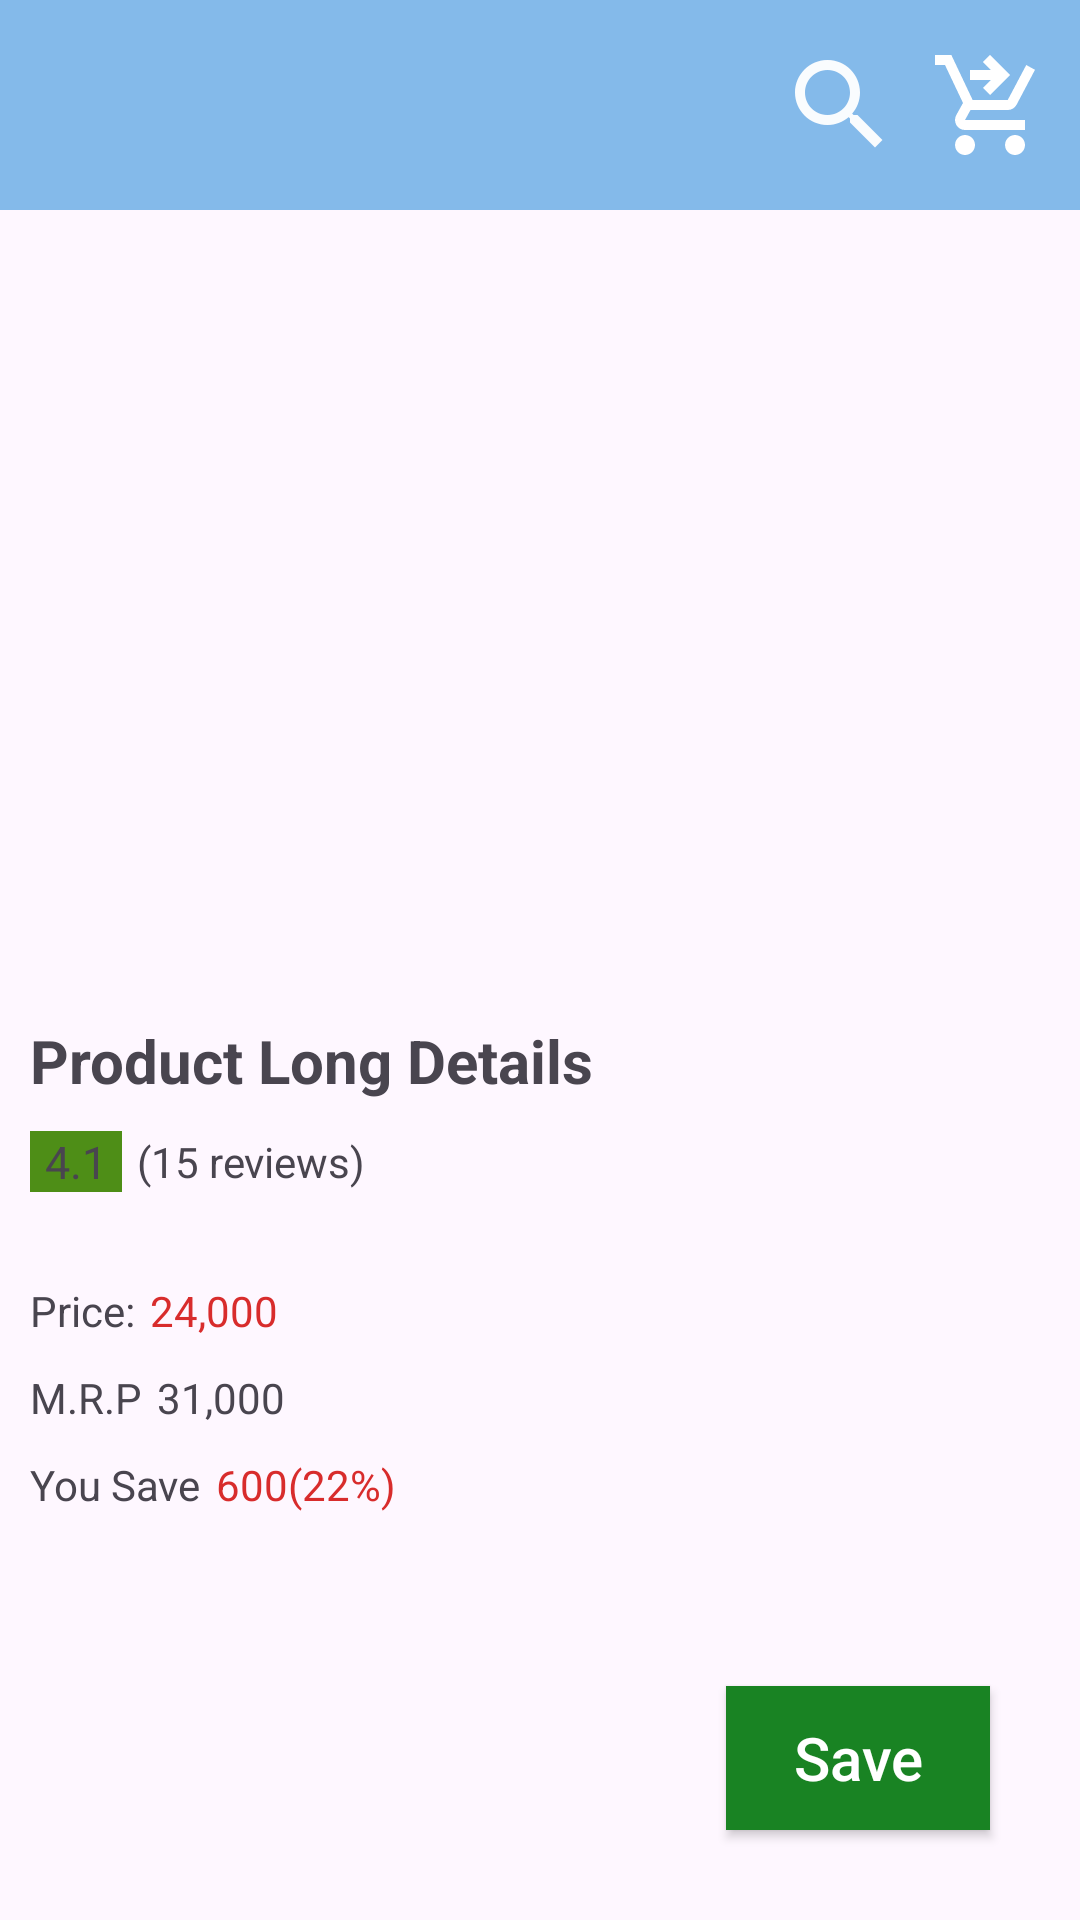

The Android layout XML behind this screen, and the referenced resources:
<!-- AndroidManifest.xml: application theme Theme.ExamAugust -->
<!-- res/layout/activity_details.xml -->
<?xml version="1.0" encoding="utf-8"?>
<androidx.constraintlayout.widget.ConstraintLayout xmlns:android="http://schemas.android.com/apk/res/android"
    xmlns:app="http://schemas.android.com/apk/res-auto"
    xmlns:tools="http://schemas.android.com/tools"
    android:layout_width="match_parent"
    android:layout_height="match_parent"
    tools:context=".DetailsActivity">

    <androidx.appcompat.widget.Toolbar
        android:id="@+id/toolBar"
        android:layout_width="match_parent"
        android:layout_height="wrap_content"
        android:background="#84BAEA"
        app:layout_constraintTop_toTopOf="parent">

        <androidx.constraintlayout.widget.ConstraintLayout
            android:layout_width="match_parent"
            android:layout_height="wrap_content"
            android:layout_marginVertical="10dp">

            <androidx.appcompat.widget.AppCompatImageView
                android:id="@+id/img_back"
                android:layout_width="50dp"
                android:layout_height="50dp"
                android:src="@drawable/ic_arrow_back_24"
                app:layout_constraintBottom_toBottomOf="parent"
                app:layout_constraintStart_toStartOf="parent"
                app:layout_constraintTop_toTopOf="parent" />


            <androidx.appcompat.widget.AppCompatImageView
                android:id="@+id/img_shopping"
                android:layout_width="40dp"
                android:layout_height="40dp"
                android:layout_gravity="end"
                android:layout_marginEnd="10dp"
                android:src="@drawable/ic_shopping_cart_checkout_24"
                app:civ_border_color="@color/white"
                app:civ_border_width="2dp"
                app:layout_constraintBottom_toBottomOf="parent"
                app:layout_constraintEnd_toEndOf="parent"
                app:layout_constraintTop_toTopOf="parent" />

            <androidx.appcompat.widget.AppCompatImageView
                android:id="@+id/img_search"
                android:layout_width="40dp"
                android:layout_height="40dp"
                android:layout_gravity="end"
                android:layout_marginEnd="10dp"
                android:src="@drawable/ic_search_24"
                app:civ_border_color="@color/white"
                app:civ_border_width="2dp"
                app:layout_constraintBottom_toBottomOf="parent"
                app:layout_constraintEnd_toStartOf="@id/img_shopping"
                app:layout_constraintTop_toTopOf="parent" />

        </androidx.constraintlayout.widget.ConstraintLayout>
    </androidx.appcompat.widget.Toolbar>


    <androidx.appcompat.widget.AppCompatImageView
        android:id="@+id/img_product_details"
        android:layout_width="match_parent"
        android:layout_height="160dp"
        android:layout_margin="20dp"
        android:scaleType="fitXY"
        android:src="@drawable/ic_product"
        app:layout_constraintTop_toBottomOf="@id/toolBar" />

    <androidx.recyclerview.widget.RecyclerView
        android:id="@+id/recyclerview_Image"
        android:layout_width="match_parent"
        android:layout_height="90dp"
        android:orientation="horizontal"
        app:layoutManager="androidx.recyclerview.widget.LinearLayoutManager"
        app:layout_constraintStart_toStartOf="parent"
        app:layout_constraintTop_toBottomOf="@id/img_product_details"
        tools:itemCount="5"
        tools:listitem="@layout/item_product_image" />


    <androidx.appcompat.widget.AppCompatTextView
        android:id="@+id/tv_product_long_details"
        android:layout_width="match_parent"
        android:layout_height="wrap_content"
        android:layout_marginStart="10dp"
        android:maxLines="2"
        android:text="@string/product_long_details"
        android:textSize="20sp"
        android:textStyle="bold"
        app:layout_constraintTop_toBottomOf="@id/recyclerview_Image" />

    <androidx.appcompat.widget.AppCompatTextView
        android:id="@+id/tv_rating_details"
        android:layout_width="wrap_content"
        android:layout_height="wrap_content"
        android:layout_marginTop="10dp"
        android:background="#4E8E17"
        android:drawableEnd="@drawable/ic_star_24"
        android:paddingHorizontal="5dp"
        android:text="@string/str_4_1"
        android:textSize="15sp"
        app:layout_constraintStart_toStartOf="@id/tv_product_long_details"
        app:layout_constraintTop_toBottomOf="@id/tv_product_long_details" />

    <androidx.appcompat.widget.AppCompatTextView
        android:id="@+id/tv_details_review"
        android:layout_width="wrap_content"
        android:layout_height="wrap_content"
        android:layout_marginStart="5dp"
        android:text="@string/_15_reviews"
        app:layout_constraintBottom_toBottomOf="@id/tv_rating_details"
        app:layout_constraintStart_toEndOf="@id/tv_rating_details"
        app:layout_constraintTop_toTopOf="@id/tv_rating_details" />

    <androidx.appcompat.widget.AppCompatTextView
        android:id="@+id/tv_price"
        android:layout_width="wrap_content"
        android:layout_height="wrap_content"
        android:layout_marginTop="30dp"
        android:text="@string/price"
        app:layout_constraintStart_toStartOf="@id/tv_rating_details"
        app:layout_constraintTop_toBottomOf="@id/tv_rating_details" />

    <androidx.appcompat.widget.AppCompatTextView
        android:id="@+id/tv_price_details"
        android:layout_width="wrap_content"
        android:layout_height="wrap_content"
        android:layout_marginStart="5dp"
        android:layout_marginTop="30dp"
        android:text="@string/_24_000"
        android:textColor="#D82C2C"
        app:layout_constraintStart_toEndOf="@id/tv_price"
        app:layout_constraintTop_toBottomOf="@id/tv_rating_details" />

    <androidx.appcompat.widget.AppCompatTextView
        android:id="@+id/tv_mrp"
        android:layout_width="wrap_content"
        android:layout_height="wrap_content"
        android:layout_marginTop="10dp"
        android:text="@string/mrp"
        app:layout_constraintStart_toStartOf="@id/tv_price"
        app:layout_constraintTop_toBottomOf="@id/tv_price" />

    <androidx.appcompat.widget.AppCompatTextView
        android:id="@+id/tv_mrp_details"
        android:layout_width="wrap_content"
        android:layout_height="wrap_content"
        android:layout_marginStart="5dp"
        android:layout_marginTop="10dp"
        android:text="@string/_31_000"
        app:layout_constraintStart_toEndOf="@id/tv_mrp"
        app:layout_constraintTop_toBottomOf="@id/tv_price_details" />

    <androidx.appcompat.widget.AppCompatTextView
        android:id="@+id/tv_you_save"
        android:layout_width="wrap_content"
        android:layout_height="wrap_content"
        android:layout_marginTop="10dp"
        android:text="@string/you_save"
        app:layout_constraintStart_toStartOf="@id/tv_price"
        app:layout_constraintTop_toBottomOf="@id/tv_mrp" />

    <androidx.appcompat.widget.AppCompatTextView
        android:id="@+id/tv_you_save_details"
        android:layout_width="wrap_content"
        android:layout_height="wrap_content"
        android:layout_marginStart="5dp"
        android:layout_marginTop="10dp"
        android:text="@string/_600_22"
        android:textColor="#D82C2C"
        app:layout_constraintStart_toEndOf="@id/tv_you_save"
        app:layout_constraintTop_toBottomOf="@id/tv_mrp_details" />

    <androidx.appcompat.widget.AppCompatButton
        android:id="@+id/btn_save"
        android:layout_width="wrap_content"
        android:layout_height="wrap_content"
        android:layout_marginEnd="30dp"
        android:layout_marginBottom="30dp"
        android:background="#198323"
        android:text="@string/save"
        android:textAllCaps="false"
        android:textColor="@color/white"
        android:textSize="20sp"
        app:layout_constraintBottom_toBottomOf="parent"
        app:layout_constraintEnd_toEndOf="parent" />

</androidx.constraintlayout.widget.ConstraintLayout>
<!-- res/layout/item_product_image.xml (included above) -->
<?xml version="1.0" encoding="utf-8"?>
<androidx.constraintlayout.widget.ConstraintLayout xmlns:android="http://schemas.android.com/apk/res/android"
    xmlns:app="http://schemas.android.com/apk/res-auto"
    android:layout_width="wrap_content"
    android:layout_height="wrap_content">

    <androidx.appcompat.widget.AppCompatImageView
        android:id="@+id/item_product_image"
        android:layout_width="70dp"
        android:layout_height="70dp"
        android:scaleType="centerCrop"
        android:src="@drawable/ic_product"
        app:layout_constraintStart_toStartOf="parent"
        app:layout_constraintTop_toTopOf="parent" />

</androidx.constraintlayout.widget.ConstraintLayout>
<!-- resources referenced by this layout -->
<resources>
  <!-- drawable ic_search_24 (drawable) -->
  <vector android:height="24dp" android:tint="#F2FFFFFF"
      android:viewportHeight="24" android:viewportWidth="24"
      android:width="24dp" xmlns:android="http://schemas.android.com/apk/res/android">
      <path android:fillColor="@android:color/white" android:pathData="M15.5,14h-0.79l-0.28,-0.27C15.41,12.59 16,11.11 16,9.5 16,5.91 13.09,3 9.5,3S3,5.91 3,9.5 5.91,16 9.5,16c1.61,0 3.09,-0.59 4.23,-1.57l0.27,0.28v0.79l5,4.99L20.49,19l-4.99,-5zM9.5,14C7.01,14 5,11.99 5,9.5S7.01,5 9.5,5 14,7.01 14,9.5 11.99,14 9.5,14z"/>
  </vector>
  <!-- drawable ic_shopping_cart_checkout_24 (drawable) -->
  <vector android:height="20dp" android:tint="#FFFFFF"
      android:viewportHeight="24" android:viewportWidth="24"
      android:width="20dp" xmlns:android="http://schemas.android.com/apk/res/android">
      <path android:fillColor="@android:color/white" android:pathData="M7,18c-1.1,0 -1.99,0.9 -1.99,2S5.9,22 7,22s2,-0.9 2,-2S8.1,18 7,18zM17,18c-1.1,0 -1.99,0.9 -1.99,2s0.89,2 1.99,2s2,-0.9 2,-2S18.1,18 17,18zM8.1,13h7.45c0.75,0 1.41,-0.41 1.75,-1.03L21,4.96L19.25,4l-3.7,7H8.53L4.27,2H1v2h2l3.6,7.59l-1.35,2.44C4.52,15.37 5.48,17 7,17h12v-2H7L8.1,13zM12,2l4,4l-4,4l-1.41,-1.41L12.17,7L8,7l0,-2l4.17,0l-1.59,-1.59L12,2z"/>
  </vector>
  <string name="_15_reviews">(15 reviews)</string>
  <string name="_24_000">24,000</string>
  <string name="_31_000">31,000</string>
  <string name="_600_22">600(22%)</string>
  <string name="mrp">M.R.P</string>
  <string name="price">Price:</string>
  <string name="product_long_details">Product Long Details</string>
  <string name="save">Save</string>
  <string name="str_4_1">4.1</string>
  <string name="you_save">You Save</string>
  <style name="Theme.ExamAugust" parent="Base.Theme.ExamAugust" />
  <style name="Base.Theme.ExamAugust" parent="Theme.Material3.DayNight.NoActionBar">
          
          
      </style>
  <!-- not gathered from this repository: default colours our renderer supplied (Android Studio template values) -->
  <color name="white">#FFFFFFFF</color>
</resources>
